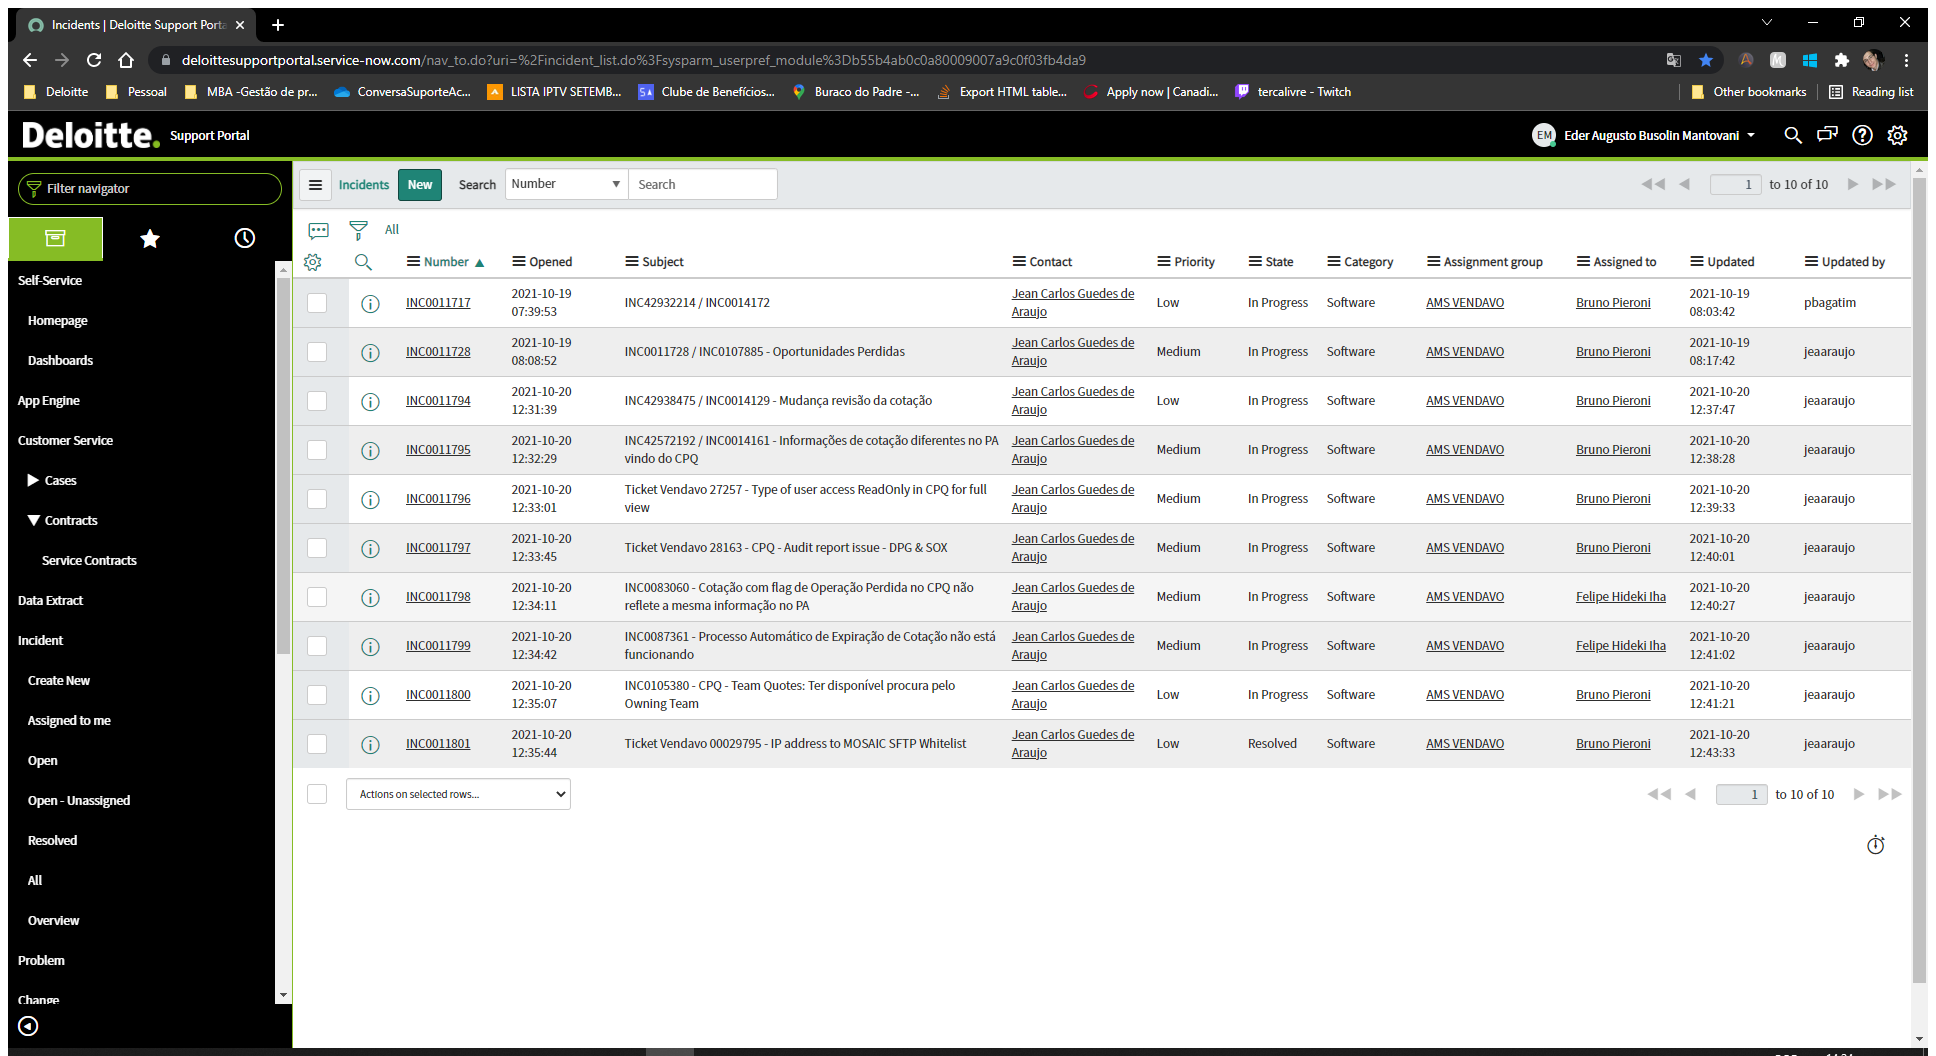
Task: Robotic Enterprise Framework
Workflow: ServiceNow_ExtraçãoTabelaIncidentesDeloitte

Step 1: Attach Browser 'Incidents Page' in window 'Incidents | Deloitte Support Portal' (chrome.exe)

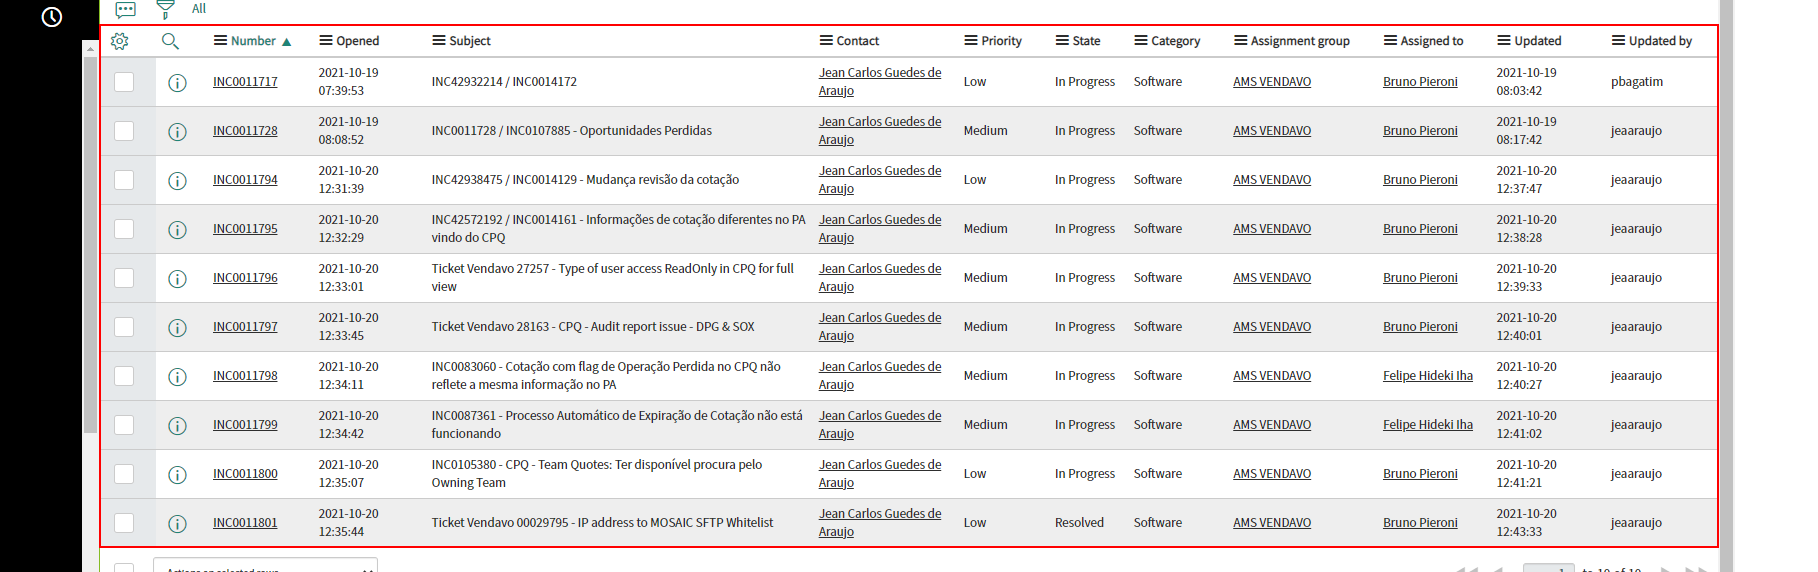
Step 2: get-text from the table